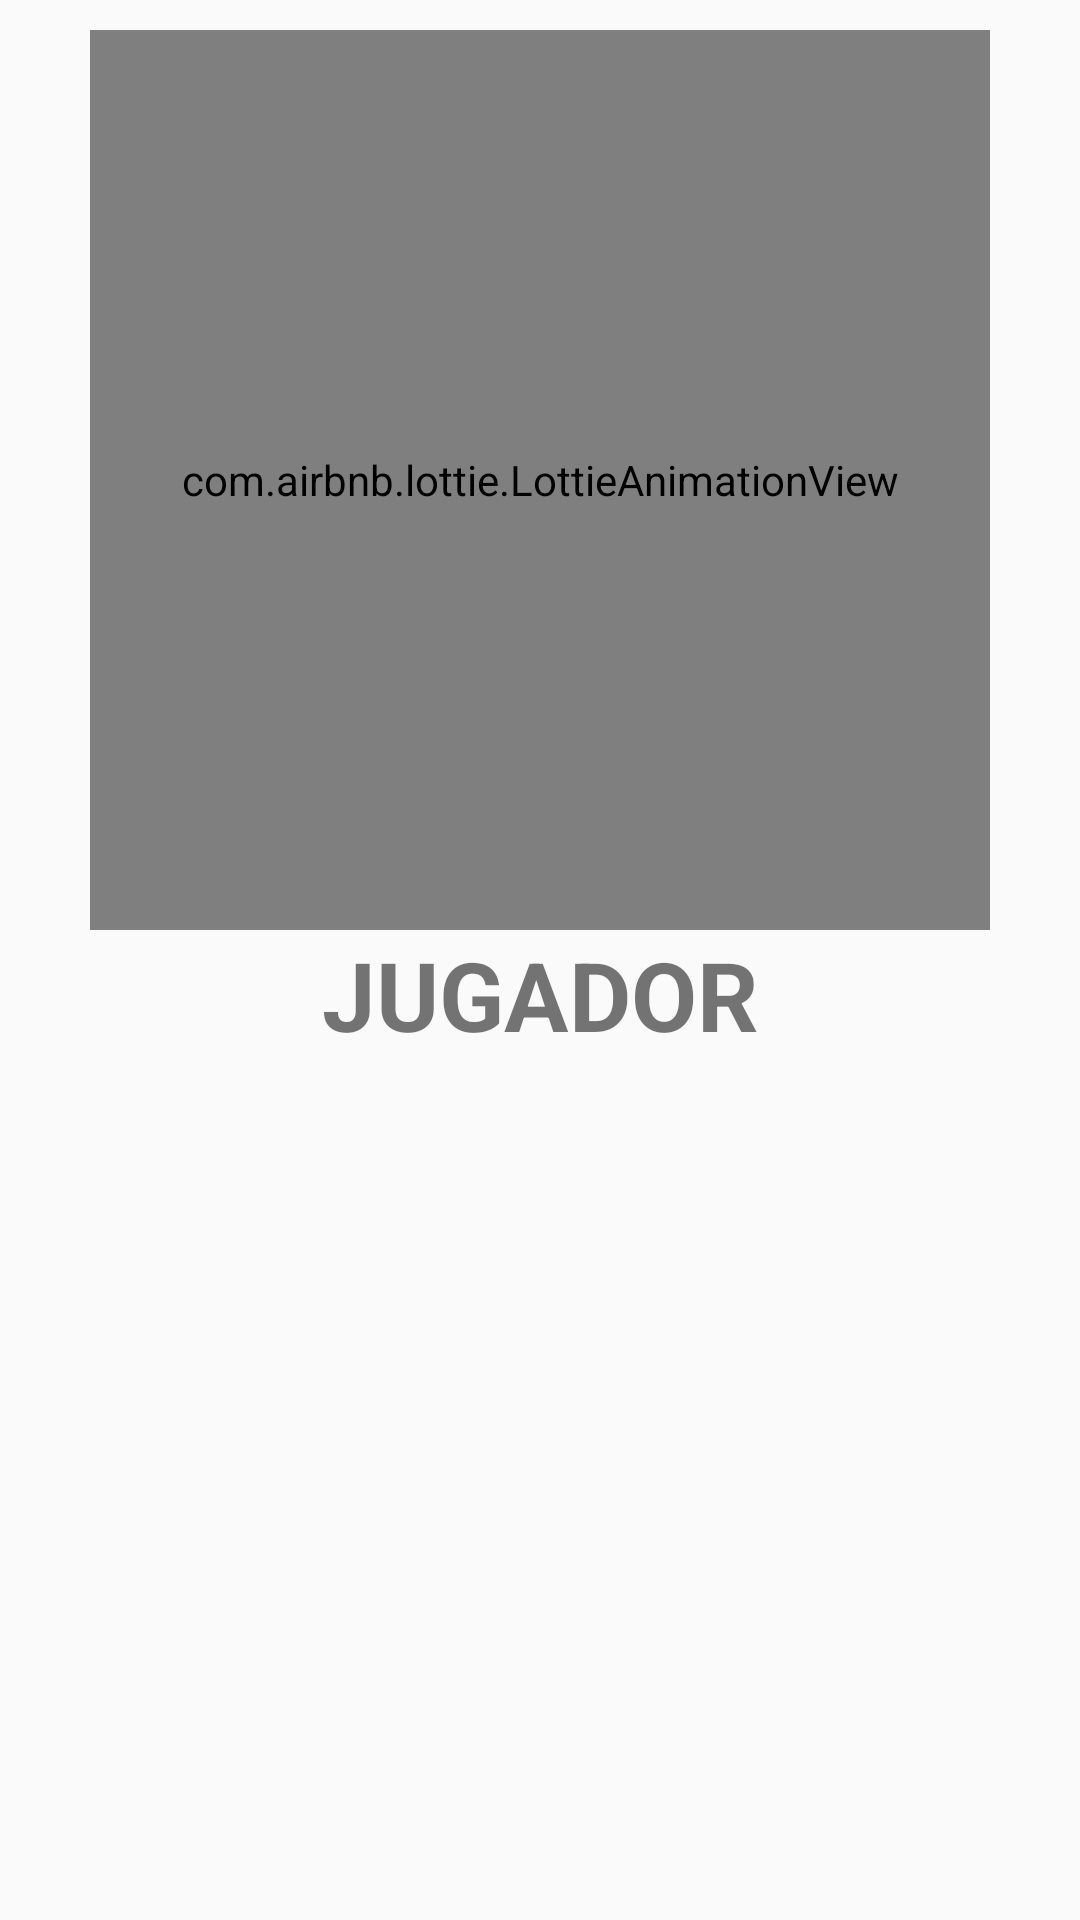

Write the Android layout XML for this screen, with the resource values it uses.
<!-- AndroidManifest.xml: application theme Theme.Codigo1 -->
<!-- res/layout/dialogo_ganador.xml -->
<?xml version="1.0" encoding="utf-8"?>
<LinearLayout xmlns:android="http://schemas.android.com/apk/res/android"
    xmlns:app="http://schemas.android.com/apk/res-auto"
    android:layout_width="match_parent"
    android:layout_height="match_parent"
    android:orientation="vertical">

    <com.airbnb.lottie.LottieAnimationView
        android:layout_width="300dp"
        android:layout_height="300dp"
        app:lottie_rawRes="@raw/winner"
        app:lottie_autoPlay="true"
        app:lottie_loop="true"
        android:layout_gravity="center"
        android:layout_marginTop="10dp" />

    <TextView
        android:id="@+id/txtGanador"
        android:layout_width="match_parent"
        android:layout_height="wrap_content"
        android:gravity="center"
        android:text="JUGADOR"
        android:textSize="32sp"
        android:textStyle="bold"
        app:fontFamily="@font/lilitaoneregular" />
</LinearLayout>
<!-- resources referenced by this layout -->
<resources>
  <style name="Theme.Codigo1" parent="@style/Theme.AppCompat.Light.NoActionBar">
  
          <item name="android:windowFullscreen">true</item>
          
          <item name="colorPrimary">@color/purple_500</item>
          <item name="colorPrimaryVariant">@color/purple_700</item>
          <item name="colorOnPrimary">@color/white</item>
          
          <item name="colorSecondary">@color/teal_200</item>
          <item name="colorSecondaryVariant">@color/teal_700</item>
          <item name="colorOnSecondary">@color/black</item>
          
          <item name="android:statusBarColor" tools:targetApi="l">?attr/colorPrimaryVariant</item>
          
      </style>
  <!-- not gathered from this repository: default colours our renderer supplied (Android Studio template values) -->
  <color name="purple_500">#FF6200EE</color>
  <color name="purple_700">#FF3700B3</color>
  <color name="teal_200">#FF03DAC5</color>
  <color name="teal_700">#FF018786</color>
  <color name="black">#FF000000</color>
  <color name="white">#FFFFFFFF</color>
</resources>
